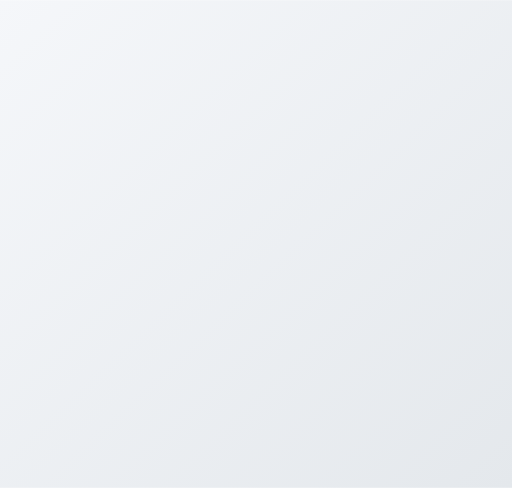
t = 0.00 s
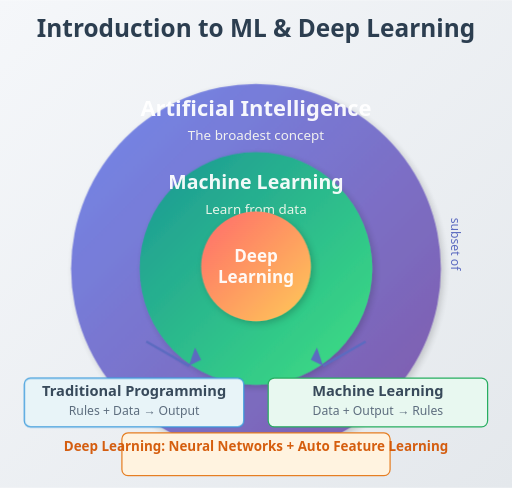
t = 0.80 s
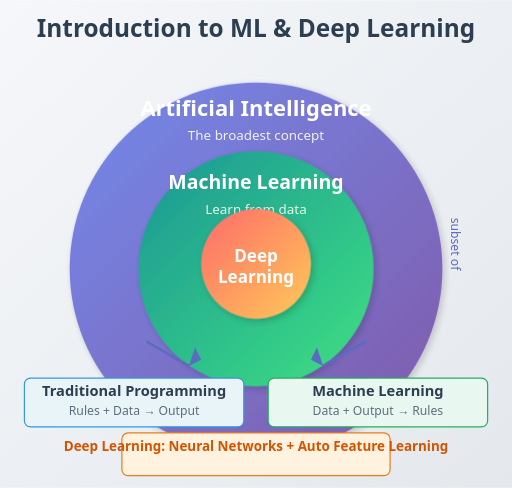
t = 1.30 s
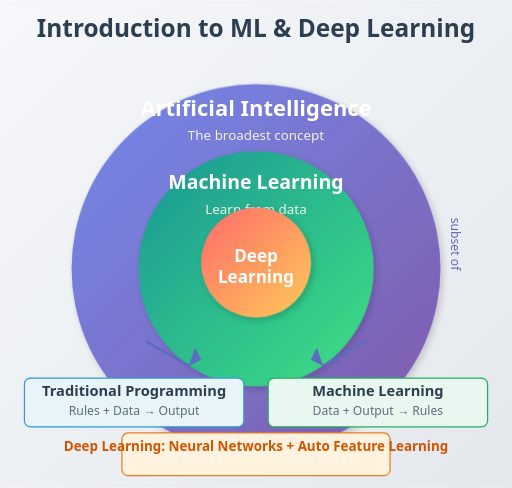
t = 2.30 s
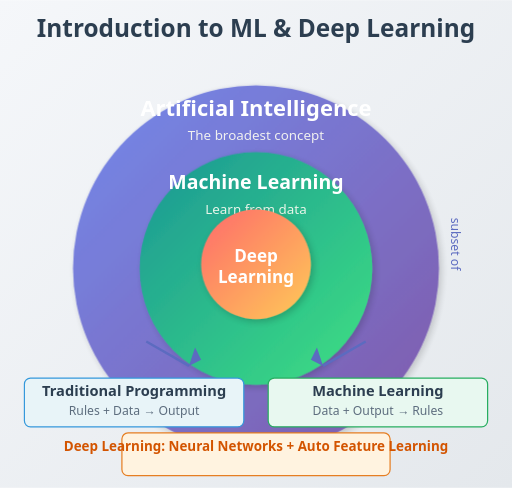
t = 2.80 s
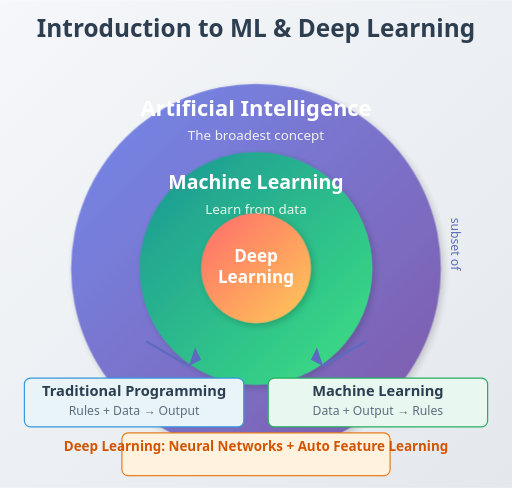
t = 3.80 s

The animated SVG that drew these frames (rendered in a browser with its animation timeline set to each time). Animation: 5 CSS @keyframes rules; one cycle of 4.30 s, repeats indefinitely.

<svg xmlns="http://www.w3.org/2000/svg" width="420" height="400" viewBox="0 0 420 400" data-topic-id="introduction-ml-deep-learning">
  <defs>
    <linearGradient id="bgGradient" x1="0%" y1="0%" x2="100%" y2="100%">
      <stop offset="0%" style="stop-color:#f5f7fa"/>
      <stop offset="100%" style="stop-color:#e4e8ec"/>
    </linearGradient>
    <linearGradient id="aiGradient" x1="0%" y1="0%" x2="100%" y2="100%">
      <stop offset="0%" style="stop-color:#667eea"/>
      <stop offset="100%" style="stop-color:#764ba2"/>
    </linearGradient>
    <linearGradient id="mlGradient" x1="0%" y1="0%" x2="100%" y2="100%">
      <stop offset="0%" style="stop-color:#11998e"/>
      <stop offset="100%" style="stop-color:#38ef7d"/>
    </linearGradient>
    <linearGradient id="dlGradient" x1="0%" y1="0%" x2="100%" y2="100%">
      <stop offset="0%" style="stop-color:#ff6b6b"/>
      <stop offset="100%" style="stop-color:#feca57"/>
    </linearGradient>
    <filter id="shadow" x="-20%" y="-20%" width="140%" height="140%">
      <feDropShadow dx="2" dy="2" stdDeviation="3" flood-opacity="0.2"/>
    </filter>
  </defs>
  
  <style>
    @keyframes fadeIn {
      from { opacity: 0; }
      to { opacity: 1; }
    }
    @keyframes slideIn {
      from { transform: translateX(-30px); opacity: 0; }
      to { transform: translateX(0); opacity: 1; }
    }
    @keyframes pulse {
      0%, 100% { transform: scale(1); }
      50% { transform: scale(1.02); }
    }
    @keyframes float {
      0%, 100% { transform: translateY(0); }
      50% { transform: translateY(-5px); }
    }
    .title { font-family: 'Segoe UI', Arial, sans-serif; font-weight: bold; animation: fadeIn 0.8s ease-out; }
    .label { font-family: 'Segoe UI', Arial, sans-serif; font-weight: 600; animation: fadeIn 1s ease-out; }
    .detail { font-family: 'Segoe UI', Arial, sans-serif; animation: slideIn 0.8s ease-out; }
    .section { animation: fadeIn 0.6s ease-out; }
    .circle-ai { animation: pulse 3s ease-in-out infinite; transform-origin: center; }
    .circle-ml { animation: pulse 3s ease-in-out infinite 0.3s; transform-origin: center; }
    .circle-dl { animation: float 4s ease-in-out infinite; transform-origin: center; }
    .arrow-line { stroke-dasharray: 100; stroke-dashoffset: 100; animation: drawLine 1.5s ease-out forwards; }
    @keyframes drawLine {
      to { stroke-dashoffset: 0; }
    }
  </style>
  
  <!-- Background -->
  <rect width="420" height="400" fill="url(#bgGradient)"/>
  
  <!-- Title -->
  <text x="210" y="30" text-anchor="middle" class="title" font-size="20" fill="#2c3e50">Introduction to ML &amp; Deep Learning</text>
  
  <!-- AI Circle (Largest) -->
  <g class="section" data-narration="Artificial Intelligence - The broadest field encompassing all attempts to make machines intelligent">
    <circle cx="210" cy="220" r="150" fill="url(#aiGradient)" class="circle-ai" filter="url(#shadow)" opacity="0.9"/>
    <text x="210" y="95" text-anchor="middle" class="label" font-size="18" fill="white">Artificial Intelligence</text>
    <text x="210" y="115" text-anchor="middle" class="detail" font-size="11" fill="#f0f0f0">The broadest concept</text>
  </g>
  
  <!-- ML Circle (Middle) -->
  <g class="section" data-narration="Machine Learning - A subset of AI where machines learn from data without explicit programming">
    <circle cx="210" cy="220" r="95" fill="url(#mlGradient)" class="circle-ml" filter="url(#shadow)" opacity="0.9"/>
    <text x="210" y="155" text-anchor="middle" class="label" font-size="16" fill="white">Machine Learning</text>
    <text x="210" y="175" text-anchor="middle" class="detail" font-size="11" fill="#e8f5e9">Learn from data</text>
  </g>
  
  <!-- DL Circle (Smallest) -->
  <g class="section" data-narration="Deep Learning - Uses neural networks with multiple layers for hierarchical learning">
    <circle cx="210" cy="220" r="45" fill="url(#dlGradient)" class="circle-dl" filter="url(#shadow)"/>
    <text x="210" y="215" text-anchor="middle" class="label" font-size="14" fill="white">Deep</text>
    <text x="210" y="232" text-anchor="middle" class="label" font-size="14" fill="white">Learning</text>
  </g>
  
  <!-- Arrows showing subset relationship -->
  <g class="section" data-narration="The arrows indicate that ML is a subset of AI, and DL is a subset of ML">
    <line x1="120" y1="280" x2="155" y2="300" stroke="#5c6bc0" stroke-width="2" class="arrow-line"/>
    <line x1="300" y1="280" x2="265" y2="300" stroke="#5c6bc0" stroke-width="2" class="arrow-line"/>
    <polygon points="155,300 165,295 160,285" fill="#5c6bc0"/>
    <polygon points="265,300 255,295 260,285" fill="#5c6bc0"/>
  </g>
  
  <!-- Key Concept Boxes -->
  <g class="section" data-narration="Traditional Programming vs Machine Learning - The paradigm shift in how we solve problems">
    <rect x="20" y="310" width="180" height="40" rx="5" fill="#e8f4f8" stroke="#3498db" stroke-width="1"/>
    <text x="110" y="325" text-anchor="middle" class="label" font-size="12" fill="#2c3e50">Traditional Programming</text>
    <text x="110" y="340" text-anchor="middle" class="detail" font-size="10" fill="#5d6d7e">Rules + Data → Output</text>
  </g>
  
  <g class="section" data-narration="Machine Learning approach - Data + Output leads to learned Rules">
    <rect x="220" y="310" width="180" height="40" rx="5" fill="#e8f8f0" stroke="#27ae60" stroke-width="1"/>
    <text x="310" y="325" text-anchor="middle" class="label" font-size="12" fill="#2c3e50">Machine Learning</text>
    <text x="310" y="340" text-anchor="middle" class="detail" font-size="10" fill="#5d6d7e">Data + Output → Rules</text>
  </g>
  
  <!-- Key Features Box -->
  <g class="section" data-narration="Deep Learning features - Automatic feature learning and neural networks">
    <rect x="100" y="355" width="220" height="35" rx="5" fill="#fff3e0" stroke="#e67e22" stroke-width="1"/>
    <text x="210" y="370" text-anchor="middle" class="label" font-size="11" fill="#d35400">Deep Learning: Neural Networks + Auto Feature Learning</text>
  </g>
  
  <!-- Subset Label -->
  <g class="section" data-narration="ML is a subset of AI, meaning all ML is AI but not all AI is ML">
    <text x="370" y="200" text-anchor="middle" class="detail" font-size="10" fill="#5c6bc0" transform="rotate(90, 370, 200)">subset of</text>
  </g>
</svg>
